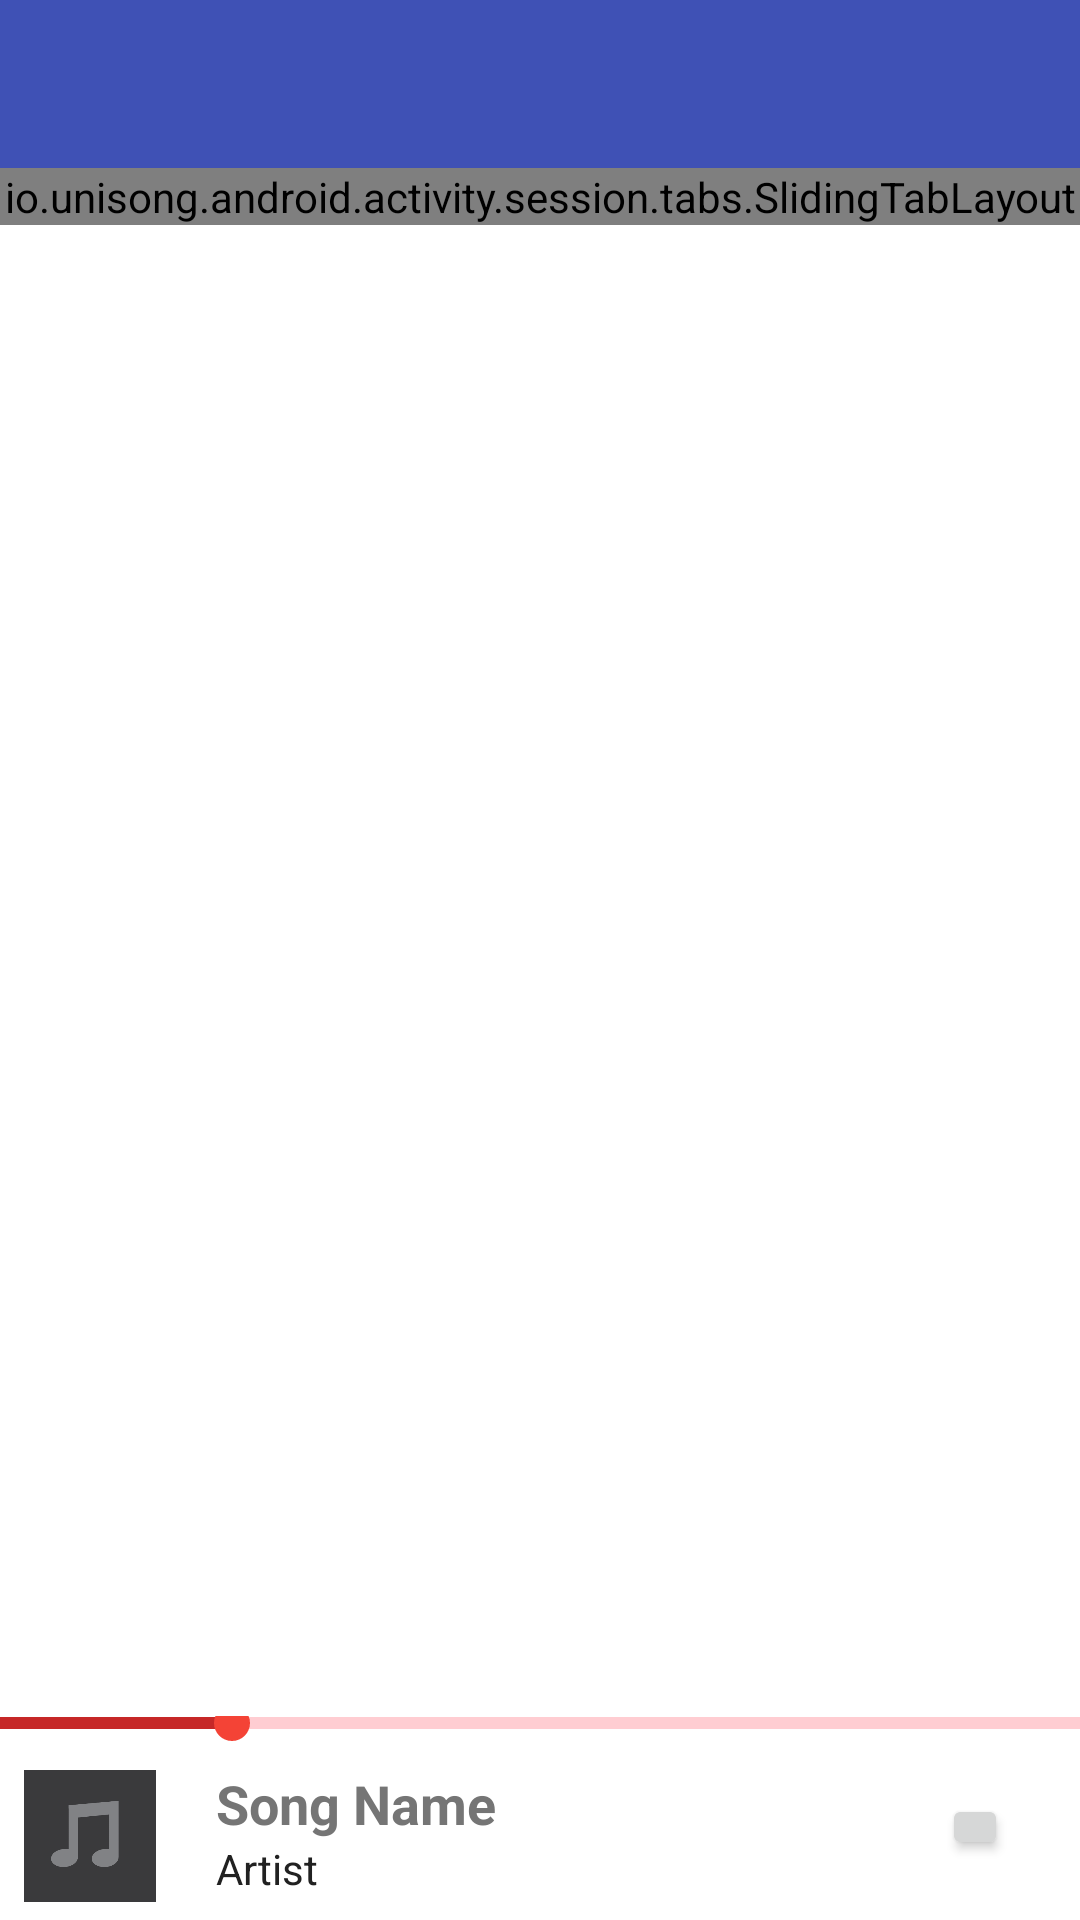

Reconstruct the res/layout file that produces this screen, plus the resources it refers to.
<!-- AndroidManifest.xml: application theme UnisongTheme -->
<!-- res/layout/activity_session_main.xml -->
<?xml version="1.0" encoding="utf-8"?>
<RelativeLayout xmlns:android="http://schemas.android.com/apk/res/android"
    android:orientation="vertical" android:layout_width="match_parent"
    android:layout_height="match_parent">

    <include
        android:id="@+id/session_bar"
        layout="@layout/login_bar">
    </include>

    <io.unisong.android.activity.session.tabs.SlidingTabLayout
        android:layout_below="@id/session_bar"
        android:id="@+id/session_tabs"
        android:layout_width="match_parent"
        android:layout_height="wrap_content"/>

    <RelativeLayout
        android:layout_alignParentBottom="true"
        android:layout_height="@dimen/music_footer_height"
        android:layout_width="match_parent"
        android:id="@+id/music_footer"
        >


        <ImageView
            android:layout_marginLeft="6dp"
            android:layout_marginStart="6dp"
            android:layout_marginBottom="6dp"
            android:layout_marginTop="18dp"
            android:layout_width= "48dp"
            android:layout_height="48dp"
            android:layout_alignParentTop="true"
            android:layout_alignParentLeft="true"
            android:layout_alignParentStart="true"
            android:layout_centerVertical="true"
            android:src="@drawable/default_artwork"
            android:id="@+id/playing_song_image"/>

        <SeekBar
            android:thumbOffset="0px"
            android:paddingLeft="0dp"
            android:paddingRight="0dp"
            android:paddingTop="17dp"
            android:paddingBottom="12dp"
            android:layout_marginTop="-24dp"
            android:layout_alignParentTop="true"
            android:id="@+id/current_song_progress_bar"
            style="?android:attr/progressBarStyleHorizontal"
            android:layout_width="match_parent"
            android:layout_height="wrap_content"
            android:indeterminate="false"
            android:minHeight="4dp"
            android:maxHeight="4dp"
            android:progress="20"
            android:progressDrawable="@drawable/greenprogress"
            android:enabled="false"/>

        <LinearLayout
            android:layout_alignParentTop="true"
            android:orientation="vertical"
            android:layout_marginTop="17dp"
            android:layout_marginLeft="72dp"
            android:layout_marginStart="72dp"
            android:layout_marginRight="72dp"
            android:layout_marginEnd="72dp"
            android:layout_width="wrap_content"
            android:layout_height="wrap_content">
            <TextView
                android:id="@+id/playing_song_name"
                android:singleLine="true"
                android:layout_width="fill_parent"
                android:layout_height="wrap_content"
                android:gravity="center_vertical"
                android:textColor="@color/darkGrey"
                android:text="Song Name"
                android:textStyle="bold"
                android:textSize="18sp" />

            <TextView
                android:id="@+id/playing_song_artist"
                android:layout_width="fill_parent"
                android:layout_height="wrap_content"
                android:singleLine="true"
                android:textColor="@color/primaryText"
                android:text="Artist"
                android:textSize="14sp" />
        </LinearLayout>

        <Button
            android:id="@+id/play_pause_button"
            android:layout_width= "22dp"
            android:layout_height="22dp"
            android:padding="18dp"
            android:layout_alignParentRight="true"
            android:layout_alignParentEnd="true"
            android:layout_marginTop="26dp"
            android:layout_marginRight="24dp"
            android:layout_marginEnd="24dp"
            android:onClick="playPause"/>

        </RelativeLayout>

    <android.support.v4.view.ViewPager
        android:layout_below="@id/session_tabs"
        android:id="@+id/session_pager"
        android:layout_width="match_parent"
        android:layout_height="wrap_content"
        android:layout_above="@id/music_footer"/>



</RelativeLayout>
<!-- res/layout/login_bar.xml (included above) -->
<?xml version="1.0" encoding="utf-8"?>
<android.support.v7.widget.Toolbar xmlns:android="http://schemas.android.com/apk/res/android"
    xmlns:app="http://schemas.android.com/apk/res-auto"
    android:layout_width="match_parent"
    android:layout_height="?android:attr/actionBarSize"
    android:background="@color/primaryColor"
    android:paddingTop = "0dp"
    android:theme="@style/UnisongTheme"
    app:popupTheme="@style/Theme.AppCompat.Light">


</android.support.v7.widget.Toolbar>
<!-- resources referenced by this layout -->
<resources>
  <color name="darkGrey">#757575</color>
  <color name="primaryColor">#3F51B5</color>
  <color name="primaryText">#212121</color>
  <dimen name="music_footer_height">68dp</dimen>
  <!-- drawable default_artwork: png bitmap (drawable-hdpi, 1644 bytes) -->
  <!-- drawable greenprogress (drawable) -->
  <?xml version="1.0" encoding="utf-8"?>
  <layer-list xmlns:android="http://schemas.android.com/apk/res/android">
      <item android:id="@android:id/background">
          <shape>
              <solid android:color="@color/progressBackgroundColor"/>
          </shape>
      </item>
  
      <item
          android:id="@android:id/progress"
          >
          <clip>
              <shape>
                  <solid android:color="@color/progressColor"/>
              </shape>
          </clip>
      </item>
  
  </layer-list>
  <style name="UnisongTheme" parent="UnisongTheme.Base">
  
          
      </style>
  <color name="progressBackgroundColor">#FFCDD2</color>
  <color name="progressColor">#C62828</color>
  <style name="UnisongTheme.Base" parent="Theme.AppCompat.Light.NoActionBar">
          <item name="colorControlNormal">#c5c5c5</item>
          <item name="colorControlActivated">@color/colorAccent</item>
          <item name="colorControlHighlight">@color/colorAccent</item>
  
          <item name="colorPrimary">@color/primaryColor</item>
          <item name="colorPrimaryDark">@color/primaryColorDark</item>
          <item name="colorAccent">@color/colorAccent</item>
          <item name="android:windowBackground">@color/white</item>
          <item name="android:actionMenuTextColor">@color/white</item>
          <item name="android:textColor">@color/secondaryText</item>
          <item name="android:textColorPrimary">@color/white</item>
      </style>
  <color name="colorAccent">#F44336</color>
  <color name="primaryColorDark">#303F9F</color>
  <color name="white">#FFFFFF</color>
  <color name="secondaryText">#727272</color>
</resources>
